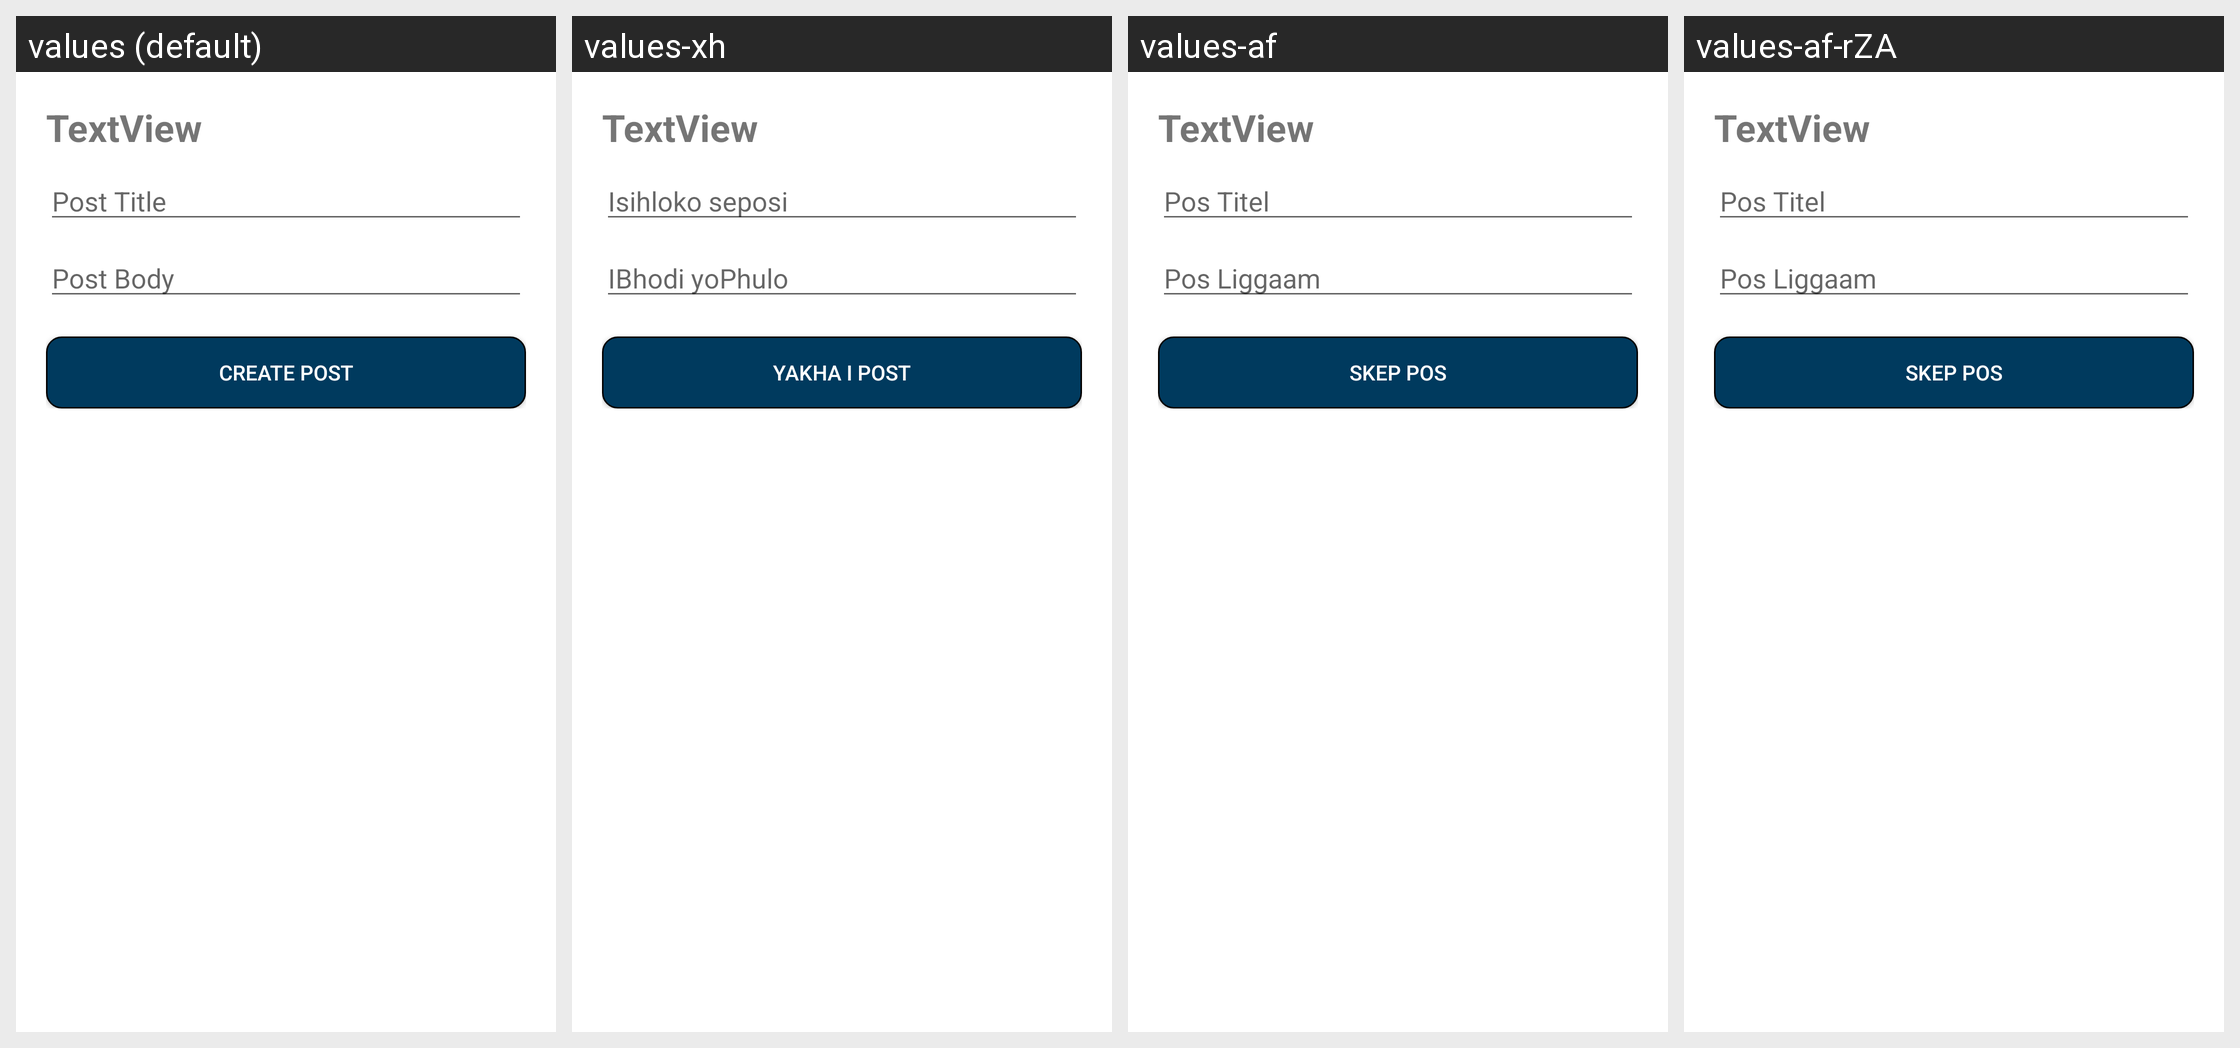

This grid shows one Android layout under several languages. Give, for every string resource on the screen, its name, the default text and each shown locale's text.
Android screen res/layout/activity_forum_add_post.xml rendered under 4 locales, left to right: values (default), values-xh, values-af, values-af-rZA. Device: Nexus 5 (rendered at 1080×1920; each locale shown at half size, 540×960, under a caption strip naming it); theme Theme.MaterialComponents.DayNight.NoActionBar.
Other locales in the repository, not shown: values-fr, values-pt, values-zu.
Strings drawn on this screen, with the default value and each locale's value (text and hints the layout hard-codes, and strings that could not be matched under every locale, appear in the picture but are not listed):

post_title
  values: Post Title
  values-xh: Isihloko seposi
  values-af: Pos Titel
  values-af-rZA: Pos Titel

post_body
  values: Post Body
  values-xh: IBhodi yoPhulo
  values-af: Pos Liggaam
  values-af-rZA: Pos Liggaam

create_post
  values: Create Post
  values-xh: Yakha i Post
  values-af: Skep Pos
  values-af-rZA: Skep Pos
